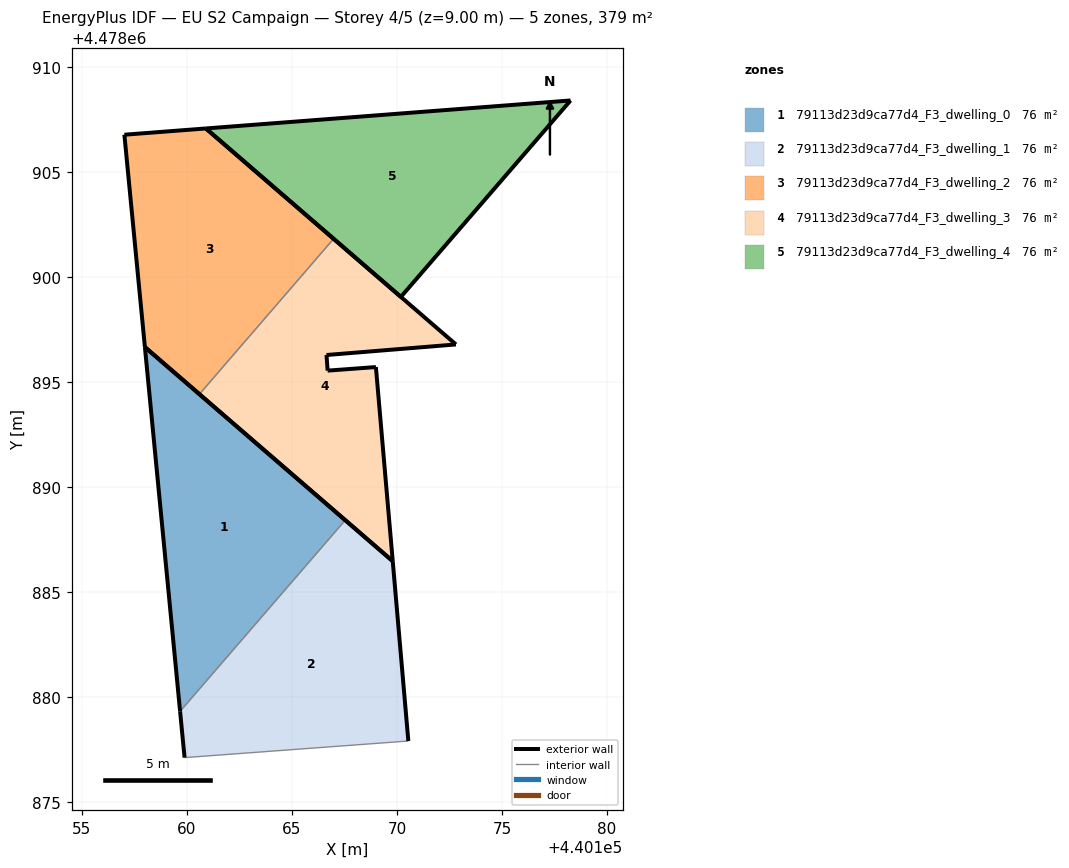
=== STOREY PLAN SPEC (per zone: floor XY polygon, exterior-wall plan segments, windows/doors) ===
zone 1: 79113d23d9ca77d4_F3_dwelling_0  (75.8 m²)
  floor: (440159.67, 4478879.31) (440167.54, 4478888.41) (440158.00, 4478896.66)
  exterior wall: (440159.67, 4478879.31) – (440158.00, 4478896.66)  [17.4 m]
  exterior wall: (440158.00, 4478896.66) – (440167.54, 4478888.41)  [12.6 m]
  interior walls: 1
zone 2: 79113d23d9ca77d4_F3_dwelling_1  (75.8 m²)
  floor: (440170.54, 4478877.90) (440169.80, 4478886.46) (440167.54, 4478888.41) (440159.67, 4478879.31) (440159.89, 4478877.11)
  exterior wall: (440167.54, 4478888.41) – (440169.80, 4478886.46)  [3.0 m]
  exterior wall: (440169.80, 4478886.46) – (440170.54, 4478877.90)  [8.6 m]
  exterior wall: (440159.89, 4478877.11) – (440159.67, 4478879.31)  [2.2 m]
  interior walls: 2
zone 3: 79113d23d9ca77d4_F3_dwelling_2  (75.8 m²)
  floor: (440160.59, 4478894.41) (440166.98, 4478901.81) (440160.90, 4478907.07) (440157.02, 4478906.77) (440158.00, 4478896.66)
  exterior wall: (440158.00, 4478896.66) – (440157.02, 4478906.77)  [10.2 m]
  exterior wall: (440157.02, 4478906.77) – (440160.90, 4478907.07)  [3.9 m]
  exterior wall: (440160.90, 4478907.07) – (440166.98, 4478901.81)  [8.0 m]
  exterior wall: (440160.59, 4478894.41) – (440158.00, 4478896.66)  [3.4 m]
  interior walls: 1
zone 4: 79113d23d9ca77d4_F3_dwelling_3  (75.8 m²)
  floor: (440169.80, 4478886.46) (440169.00, 4478895.70) (440166.70, 4478895.53) (440166.65, 4478896.28) (440172.81, 4478896.78) (440166.98, 4478901.81) (440160.59, 4478894.41)
  exterior wall: (440166.70, 4478895.53) – (440169.00, 4478895.70)  [2.3 m]
  exterior wall: (440169.00, 4478895.70) – (440169.80, 4478886.46)  [9.3 m]
  exterior wall: (440169.80, 4478886.46) – (440160.59, 4478894.41)  [12.2 m]
  exterior wall: (440166.98, 4478901.81) – (440172.81, 4478896.78)  [7.7 m]
  exterior wall: (440172.81, 4478896.78) – (440166.65, 4478896.28)  [6.2 m]
  exterior wall: (440166.65, 4478896.28) – (440166.70, 4478895.53)  [0.7 m]
  interior walls: 1
zone 5: 79113d23d9ca77d4_F3_dwelling_4  (75.8 m²)
  floor: (440170.19, 4478899.04) (440178.27, 4478908.40) (440160.90, 4478907.07)
  exterior wall: (440170.19, 4478899.04) – (440160.90, 4478907.07)  [12.3 m]
  exterior wall: (440160.90, 4478907.07) – (440178.27, 4478908.40)  [17.4 m]
  exterior wall: (440178.27, 4478908.40) – (440170.19, 4478899.04)  [12.4 m]

=== DERIVED (storey summary) ===
Building: EU S2 Campaign
Storey: 4 of 5  (floor level z = 9.00 m)
Storey gross floor area: 379.1 m²
Zones on this storey: 5
  - 79113d23d9ca77d4_F3_dwelling_0: floor 75.8 m²; exterior wall 30.0 m (90.1 m²); WWR 0.0%
  - 79113d23d9ca77d4_F3_dwelling_1: floor 75.8 m²; exterior wall 13.8 m (41.4 m²); WWR 0.0%
  - 79113d23d9ca77d4_F3_dwelling_2: floor 75.8 m²; exterior wall 25.5 m (76.6 m²); WWR 0.0%
  - 79113d23d9ca77d4_F3_dwelling_3: floor 75.8 m²; exterior wall 38.4 m (115.1 m²); WWR 0.0%
  - 79113d23d9ca77d4_F3_dwelling_4: floor 75.8 m²; exterior wall 42.0 m (126.1 m²); WWR 0.0%
Zone adjacency (shared interzone walls):
  - 79113d23d9ca77d4_F3_dwelling_0 ↔ 79113d23d9ca77d4_F3_dwelling_1
  - 79113d23d9ca77d4_F3_dwelling_2 ↔ 79113d23d9ca77d4_F3_dwelling_3